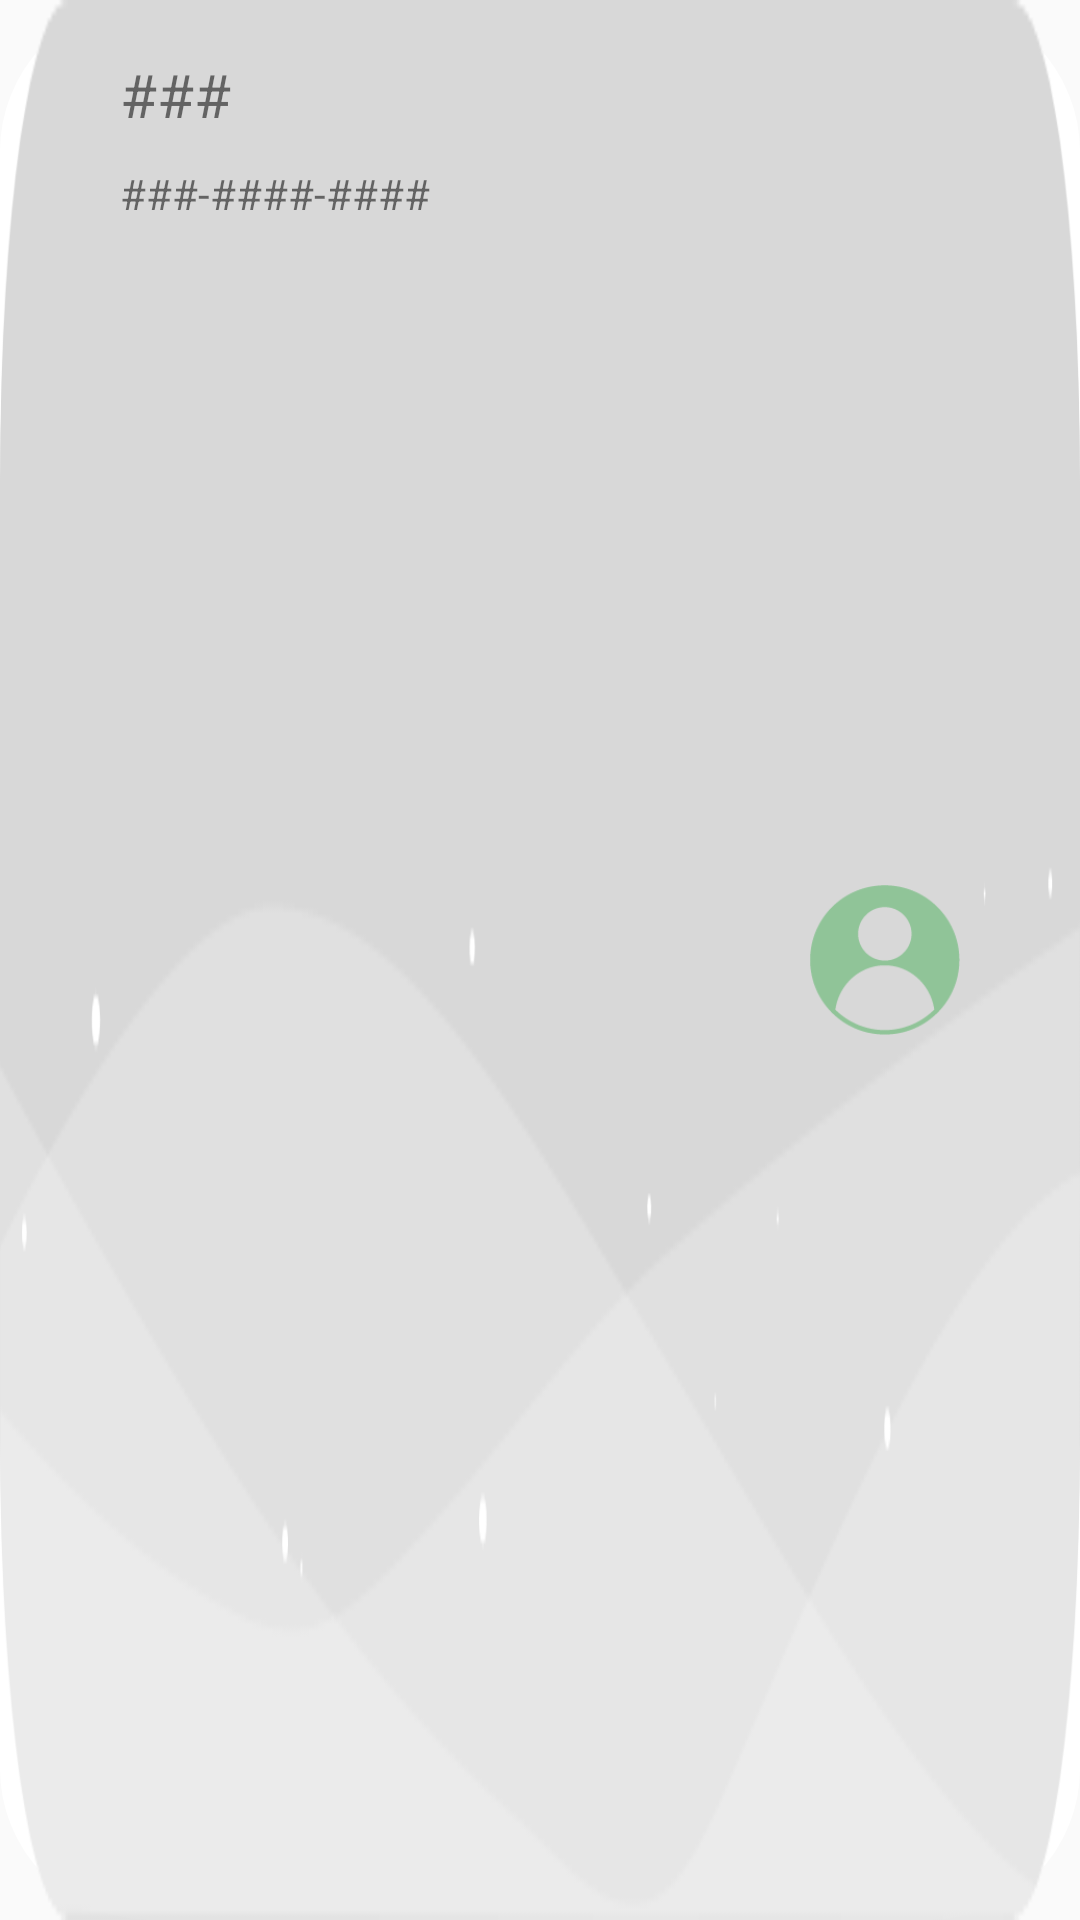

Write the Android layout XML for this screen, with the resource values it uses.
<!-- AndroidManifest.xml: application theme Theme.ElmanCall -->
<!-- res/layout/activity_popup_call.xml -->
<?xml version="1.0" encoding="utf-8"?>
<LinearLayout xmlns:android="http://schemas.android.com/apk/res/android"
    xmlns:app="http://schemas.android.com/apk/res-auto"
    xmlns:tools="http://schemas.android.com/tools"
    android:id="@+id/activity_popup_call"
    android:layout_width="match_parent"
    android:background="@drawable/change_textview"
    android:layout_height="100dp"
    android:orientation="vertical" >

    <androidx.constraintlayout.widget.ConstraintLayout
        android:id="@+id/textView30"
        android:layout_width="match_parent"
        android:layout_height="0dp"
        android:background="@drawable/popup_bg_2"
        android:layout_weight="7"
        >

        <TextView
            android:id="@+id/textView33"
            android:layout_width="180dp"
            android:layout_height="wrap_content"
            android:layout_marginStart="40dp"
            android:layout_marginTop="18dp"
            android:textSize="20sp"
            android:text="###"
            app:layout_constraintStart_toStartOf="parent"
            app:layout_constraintTop_toTopOf="parent" />

        <TextView
            android:id="@+id/textView34"
            android:layout_width="179dp"
            android:layout_height="36dp"
            android:layout_marginStart="40dp"
            android:layout_marginTop="10dp"
            android:text="###-####-####"
            app:layout_constraintStart_toStartOf="parent"
            app:layout_constraintTop_toBottomOf="@+id/textView33" />

        <ImageView
            android:id="@+id/imageView18"
            android:layout_width="50dp"
            android:layout_height="50dp"
            android:layout_marginEnd="40dp"
            app:layout_constraintBottom_toBottomOf="parent"
            app:layout_constraintEnd_toEndOf="parent"
            app:layout_constraintTop_toTopOf="parent"
            app:srcCompat="@drawable/uesr_g"
            android:contentDescription="profile" />
    </androidx.constraintlayout.widget.ConstraintLayout>

</LinearLayout>
<!-- resources referenced by this layout -->
<resources>
  <!-- drawable change_textview (drawable) -->
  <?xml version="1.0" encoding="utf-8"?>
  <shape xmlns:android="http://schemas.android.com/apk/res/android"
      android:shape="rectangle">
      <solid android:color="#FFFFFF"/>
      <corners
          android:bottomLeftRadius="50dp"
          android:bottomRightRadius="50dp"
          android:topLeftRadius="50dp"
          android:topRightRadius="50dp"/>
      <stroke
          android:width="1dp"
          android:color="#FFFFFF"/>
  </shape>
  <!-- drawable popup_bg_2: png bitmap (drawable, 7628 bytes) -->
  <!-- drawable uesr_g: png bitmap (drawable, 2943 bytes) -->
  <style name="Theme.ElmanCall" parent="Theme.AppCompat.DayNight.NoActionBar">
          
          <item name="colorPrimary">#000851</item>
          <item name="colorPrimaryVariant">@color/purple_700</item>
          <item name="colorOnPrimary">@color/white</item>
          
          <item name="colorSecondary">@color/teal_200</item>
          <item name="colorSecondaryVariant">@color/teal_700</item>
          <item name="colorOnSecondary">@color/black</item>
          
          <item name="android:statusBarColor" tools:targetApi="l">?attr/colorPrimaryVariant</item>
          
      </style>
  <color name="purple_700">#FF3700B3</color>
  <color name="white">#FFFFFFFF</color>
  <color name="teal_200">#FF03DAC5</color>
  <color name="teal_700">#FF018786</color>
  <color name="black">#FF000000</color>
</resources>
